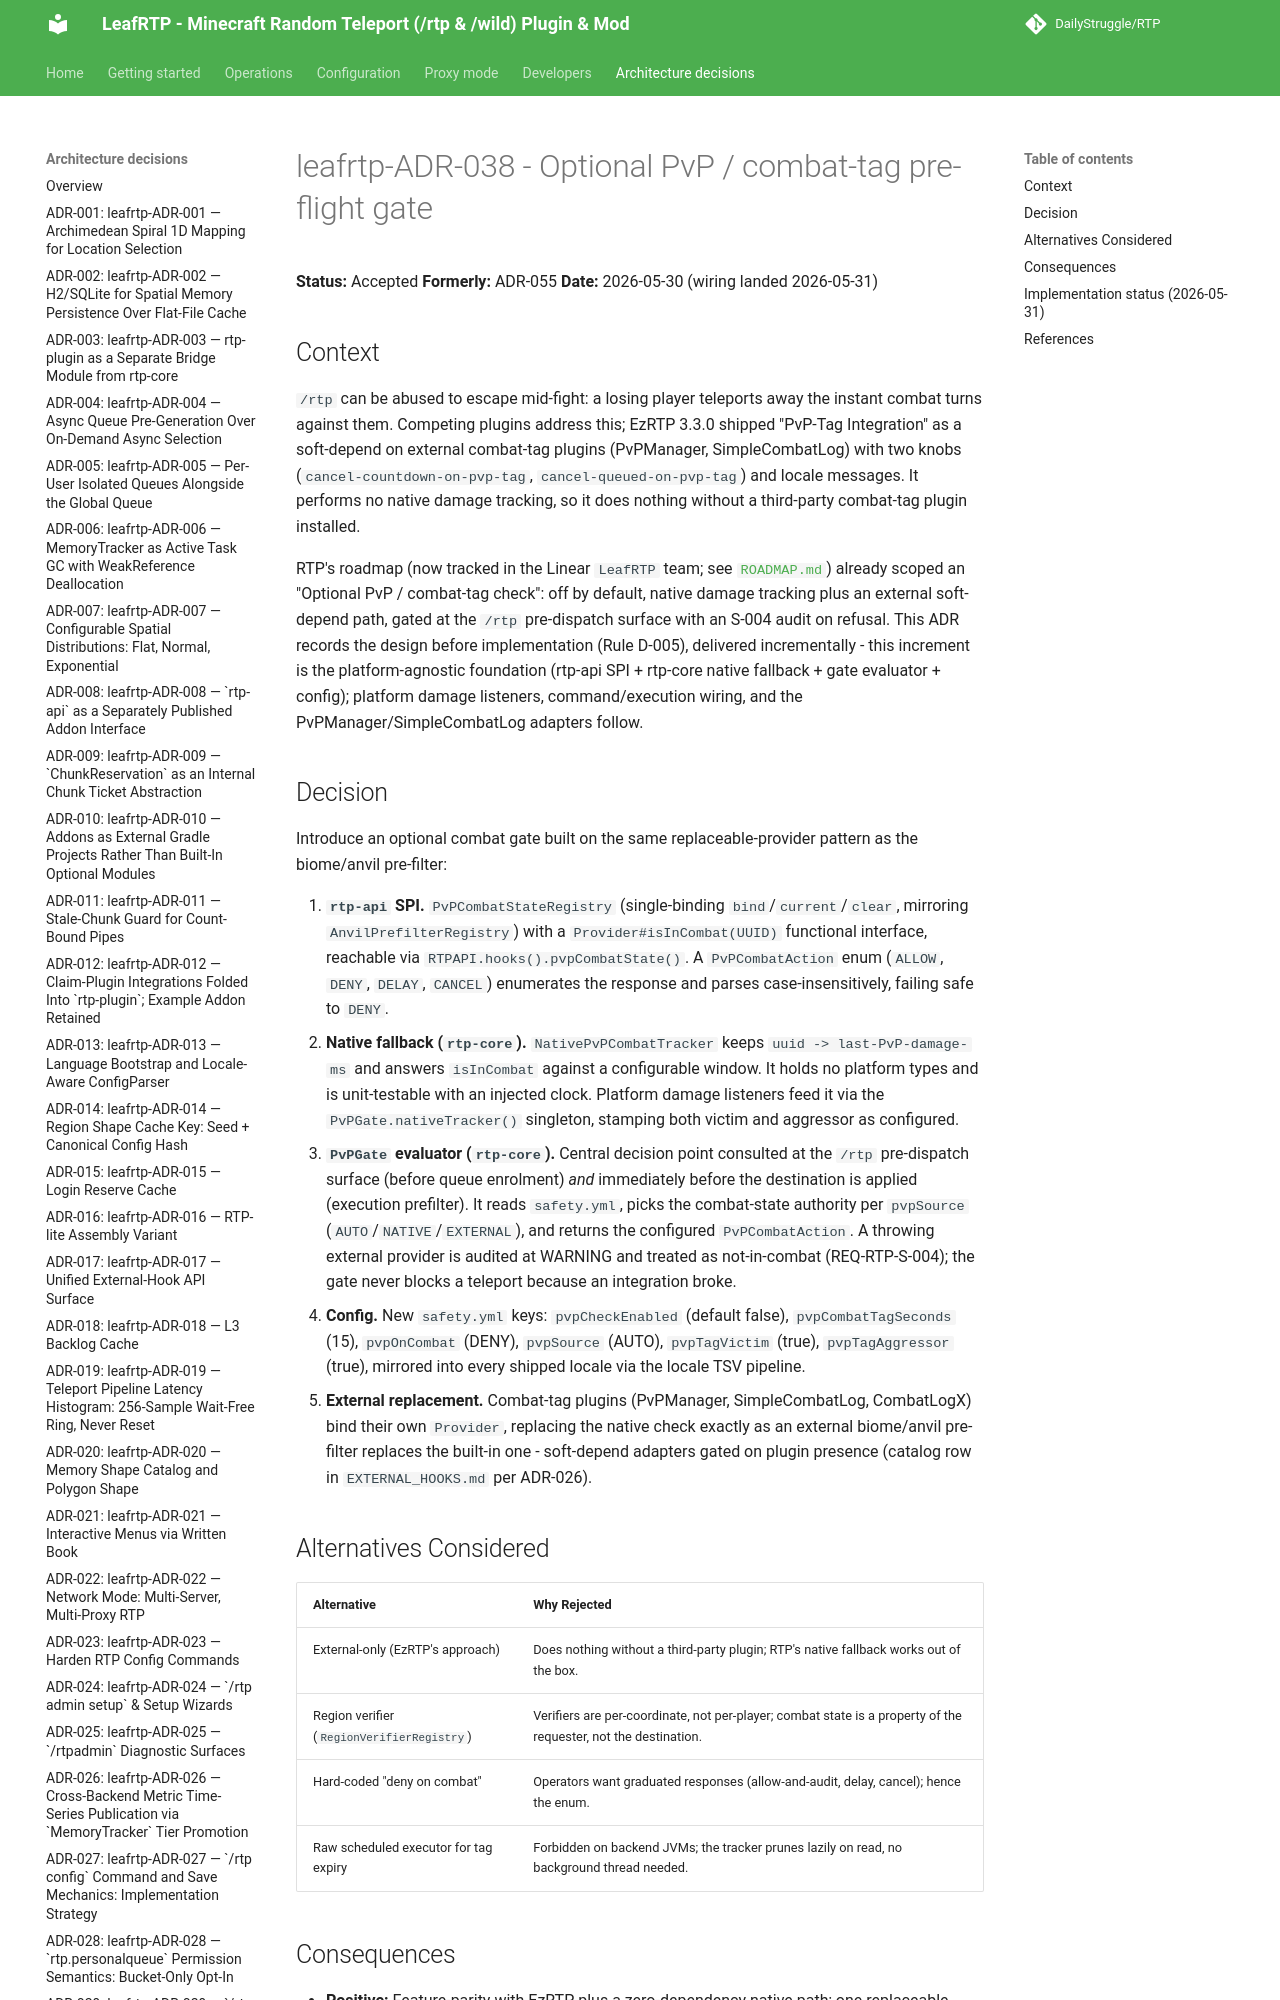

repository: DailyStruggle/RTP · page: adr/leafrtp-ADR-038-pvp-combat-gate/index.html · generator: mkdocs

# leafrtp-ADR-038 - Optional PvP / combat-tag pre-flight gate

**Status:** Accepted
**Formerly:** ADR-055
**Date:** 2026-05-30 (wiring landed 2026-05-31)

## Context

`/rtp` can be abused to escape mid-fight: a losing player teleports away the instant combat turns against them. Competing plugins address this; EzRTP 3.3.0 shipped "PvP-Tag Integration" as a soft-depend on external combat-tag plugins (PvPManager, SimpleCombatLog) with two knobs (`cancel-countdown-on-pvp-tag`, `cancel-queued-on-pvp-tag`) and locale messages. It performs no native damage tracking, so it does nothing without a third-party combat-tag plugin installed.

RTP's roadmap (now tracked in the Linear `LeafRTP` team; see [`ROADMAP.md`](../../../../docs/dev/ROADMAP.md)) already scoped an "Optional PvP / combat-tag check": off by default, native damage tracking plus an external soft-depend path, gated at the `/rtp` pre-dispatch surface with an S-004 audit on refusal. This ADR records the design before implementation (Rule D-005), delivered incrementally - this increment is the platform-agnostic foundation (rtp-api SPI + rtp-core native fallback + gate evaluator + config); platform damage listeners, command/execution wiring, and the PvPManager/SimpleCombatLog adapters follow.
